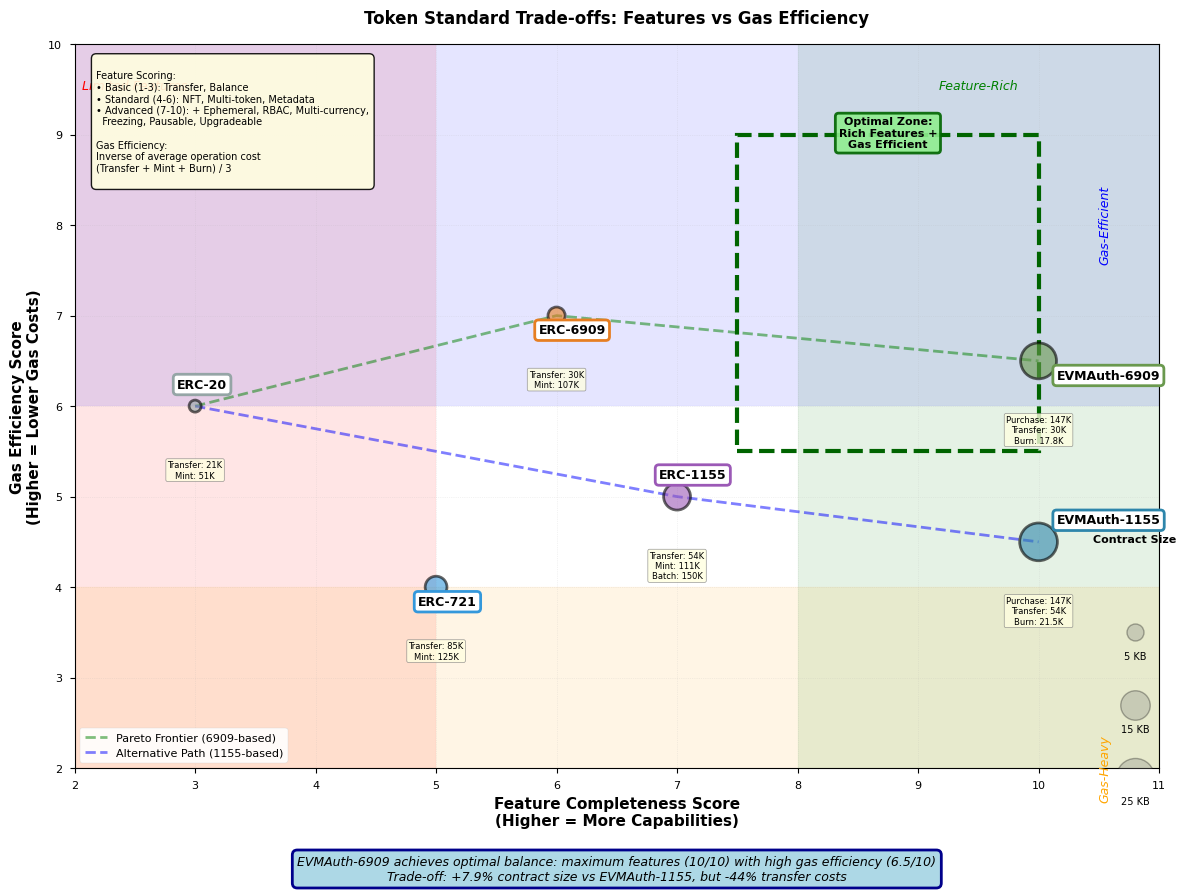

The matplotlib source for this figure:
#!/usr/bin/env python3
"""
Gas Optimization Trade-offs: Pareto Frontier
Shows the relationship between feature completeness and gas efficiency
across different token standards
"""

import matplotlib.pyplot as plt
import numpy as np

# Set publication-quality style
plt.style.use('seaborn-v0_8-paper')
plt.rcParams['font.family'] = 'serif'
plt.rcParams['font.serif'] = ['Computer Modern Roman']
plt.rcParams['text.usetex'] = False
plt.rcParams['font.size'] = 10
plt.rcParams['axes.labelsize'] = 11
plt.rcParams['axes.titlesize'] = 12

fig, ax = plt.subplots(figsize=(12, 9))

# Data points: (Feature Score, Gas Efficiency Score, Size KB)
# Feature Score: sum of capabilities (1-10 scale for each)
# Gas Efficiency: inverse of average operation cost
# Standards compared: ERC-20, ERC-721, ERC-1155, ERC-6909, EVMAuth-1155, EVMAuth-6909

standards = {
    'ERC-20': {
        'features': 3,  # Transfer, Allowance, Balance
        'gas_efficiency': 6,  # ~21K transfer (baseline)
        'size_kb': 2.5,
        'color': '#95A5A6',
        'operations': 'Transfer: 21K\nMint: 51K'
    },
    'ERC-721': {
        'features': 5,  # NFT, Transfer, Metadata, Approval, Enumeration
        'gas_efficiency': 4,  # ~85K transfer
        'size_kb': 8.2,
        'color': '#3498DB',
        'operations': 'Transfer: 85K\nMint: 125K'
    },
    'ERC-1155': {
        'features': 7,  # Multi-token, Batch, Safe Transfer, Metadata, Hooks
        'gas_efficiency': 5,  # ~54K transfer
        'size_kb': 12.5,
        'color': '#9B59B6',
        'operations': 'Transfer: 54K\nMint: 111K\nBatch: 150K'
    },
    'ERC-6909': {
        'features': 6,  # Multi-token, Minimal, Operators
        'gas_efficiency': 7,  # ~30K transfer (optimized)
        'size_kb': 5.1,
        'color': '#E67E22',
        'operations': 'Transfer: 30K\nMint: 107K'
    },
    'EVMAuth-1155': {
        'features': 10,  # Multi + Ephemeral + RBAC + Multi-currency + Freezing + Pausable + Upgradeable
        'gas_efficiency': 4.5,  # ~54K transfer + additional features
        'size_kb': 24.6,
        'color': '#2E86AB',
        'operations': 'Purchase: 147K\nTransfer: 54K\nBurn: 21.5K'
    },
    'EVMAuth-6909': {
        'features': 10,  # Same features as 1155
        'gas_efficiency': 6.5,  # ~30K transfer + optimizations
        'size_kb': 22.3,
        'color': '#6A994E',
        'operations': 'Purchase: 147K\nTransfer: 30K\nBurn: 17.8K'
    }
}

# Plot points
x_coords = []
y_coords = []
sizes = []
colors = []
labels = []

for name, data in standards.items():
    x_coords.append(data['features'])
    y_coords.append(data['gas_efficiency'])
    sizes.append(data['size_kb'] * 30)  # Scale for visibility
    colors.append(data['color'])
    labels.append(name)

# Create scatter plot
scatter = ax.scatter(x_coords, y_coords, s=sizes, c=colors,
                    alpha=0.6, edgecolors='black', linewidth=2, zorder=3)

# Add labels for each point
for i, (x, y, label, data) in enumerate(zip(x_coords, y_coords, labels, standards.values())):
    # Offset labels to avoid overlap
    offset_x = 0.15 if 'EVMAuth' in label else -0.15
    offset_y = 0.2 if i % 2 == 0 else -0.2

    ax.annotate(label, (x, y),
                xytext=(x + offset_x, y + offset_y),
                fontsize=9, fontweight='bold',
                bbox=dict(boxstyle='round,pad=0.3', facecolor='white',
                         edgecolor=data['color'], linewidth=2),
                zorder=4)

    # Add operation details
    ax.text(x, y - 0.6, data['operations'],
            ha='center', va='top', fontsize=6,
            bbox=dict(boxstyle='round,pad=0.2', facecolor='lightyellow',
                     edgecolor='gray', linewidth=0.5, alpha=0.8),
            zorder=4)

# Draw Pareto frontier (approximate)
# Connect EVMAuth-6909 → ERC-6909 → ERC-20
pareto_points = [
    standards['ERC-20'],
    standards['ERC-6909'],
    standards['EVMAuth-6909']
]
pareto_x = [p['features'] for p in [standards['ERC-20'], standards['ERC-6909'], standards['EVMAuth-6909']]]
pareto_y = [p['gas_efficiency'] for p in [standards['ERC-20'], standards['ERC-6909'], standards['EVMAuth-6909']]]

ax.plot(pareto_x, pareto_y, 'g--', linewidth=2, alpha=0.5, label='Pareto Frontier (6909-based)', zorder=2)

# Alternative frontier with 1155
pareto_1155_x = [standards['ERC-20']['features'], standards['ERC-1155']['features'], standards['EVMAuth-1155']['features']]
pareto_1155_y = [standards['ERC-20']['gas_efficiency'], standards['ERC-1155']['gas_efficiency'], standards['EVMAuth-1155']['gas_efficiency']]
ax.plot(pareto_1155_x, pareto_1155_y, 'b--', linewidth=2, alpha=0.5, label='Alternative Path (1155-based)', zorder=2)

# Add regions
ax.axvspan(0, 5, alpha=0.1, color='red', zorder=1)
ax.text(2.5, 9.5, 'Limited Features', ha='center', fontsize=9, style='italic', color='red')

ax.axvspan(8, 11, alpha=0.1, color='green', zorder=1)
ax.text(9.5, 9.5, 'Feature-Rich', ha='center', fontsize=9, style='italic', color='green')

ax.axhspan(0, 4, alpha=0.1, color='orange', zorder=1)
ax.text(10.5, 2, 'Gas-Heavy', rotation=90, va='center', fontsize=9, style='italic', color='orange')

ax.axhspan(6, 10, alpha=0.1, color='blue', zorder=1)
ax.text(10.5, 8, 'Gas-Efficient', rotation=90, va='center', fontsize=9, style='italic', color='blue')

# Highlight optimal region
optimal_rect = plt.Rectangle((7.5, 5.5), 2.5, 3.5, fill=False,
                            edgecolor='darkgreen', linewidth=3,
                            linestyle='--', zorder=2)
ax.add_patch(optimal_rect)
ax.text(8.75, 9.2, 'Optimal Zone:\nRich Features +\nGas Efficient',
        ha='center', va='top', fontsize=8, fontweight='bold',
        bbox=dict(boxstyle='round,pad=0.3', facecolor='lightgreen',
                 edgecolor='darkgreen', linewidth=2, alpha=0.9),
        zorder=5)

# Labels and title
ax.set_xlabel('Feature Completeness Score\n(Higher = More Capabilities)', fontweight='bold')
ax.set_ylabel('Gas Efficiency Score\n(Higher = Lower Gas Costs)', fontweight='bold')
ax.set_title('Token Standard Trade-offs: Features vs Gas Efficiency',
             fontweight='bold', pad=15)

# Set limits with padding
ax.set_xlim(2, 11)
ax.set_ylim(2, 10)

# Grid
ax.grid(True, alpha=0.3, linestyle=':', linewidth=0.5, zorder=1)

# Legend for bubble size
size_legend_y = 3.5
for kb in [5, 15, 25]:
    ax.scatter([10.8], [size_legend_y], s=kb*30, c='gray', alpha=0.3,
              edgecolors='black', linewidth=1, zorder=3)
    ax.text(10.8, size_legend_y - 0.3, f'{kb} KB',
            ha='center', fontsize=7)
    size_legend_y -= 0.8

ax.text(10.8, 4.5, 'Contract Size', ha='center', fontsize=8, fontweight='bold')

# Add feature breakdown
features_text = """
Feature Scoring:
• Basic (1-3): Transfer, Balance
• Standard (4-6): NFT, Multi-token, Metadata
• Advanced (7-10): + Ephemeral, RBAC, Multi-currency,
  Freezing, Pausable, Upgradeable

Gas Efficiency:
Inverse of average operation cost
(Transfer + Mint + Burn) / 3
"""

ax.text(0.02, 0.98, features_text,
        transform=ax.transAxes,
        va='top', ha='left', fontsize=7,
        bbox=dict(boxstyle='round,pad=0.5', facecolor='lightyellow',
                 edgecolor='black', linewidth=1, alpha=0.9))

# Key insight
ax.text(0.5, -0.12,
        'EVMAuth-6909 achieves optimal balance: maximum features (10/10) with high gas efficiency (6.5/10)\n' +
        'Trade-off: +7.9% contract size vs EVMAuth-1155, but -44% transfer costs',
        transform=ax.transAxes,
        ha='center', va='top', fontsize=9, style='italic',
        bbox=dict(boxstyle='round,pad=0.4', facecolor='lightblue',
                 edgecolor='darkblue', linewidth=2))

# Legend for frontier lines
ax.legend(loc='lower left', fontsize=8, framealpha=0.9)

plt.tight_layout()
plt.savefig('gas_optimization_tradeoffs.pdf', dpi=300, bbox_inches='tight')
plt.savefig('gas_optimization_tradeoffs.png', dpi=300, bbox_inches='tight')
print("✓ Generated: gas_optimization_tradeoffs.pdf/png")
plt.close()
